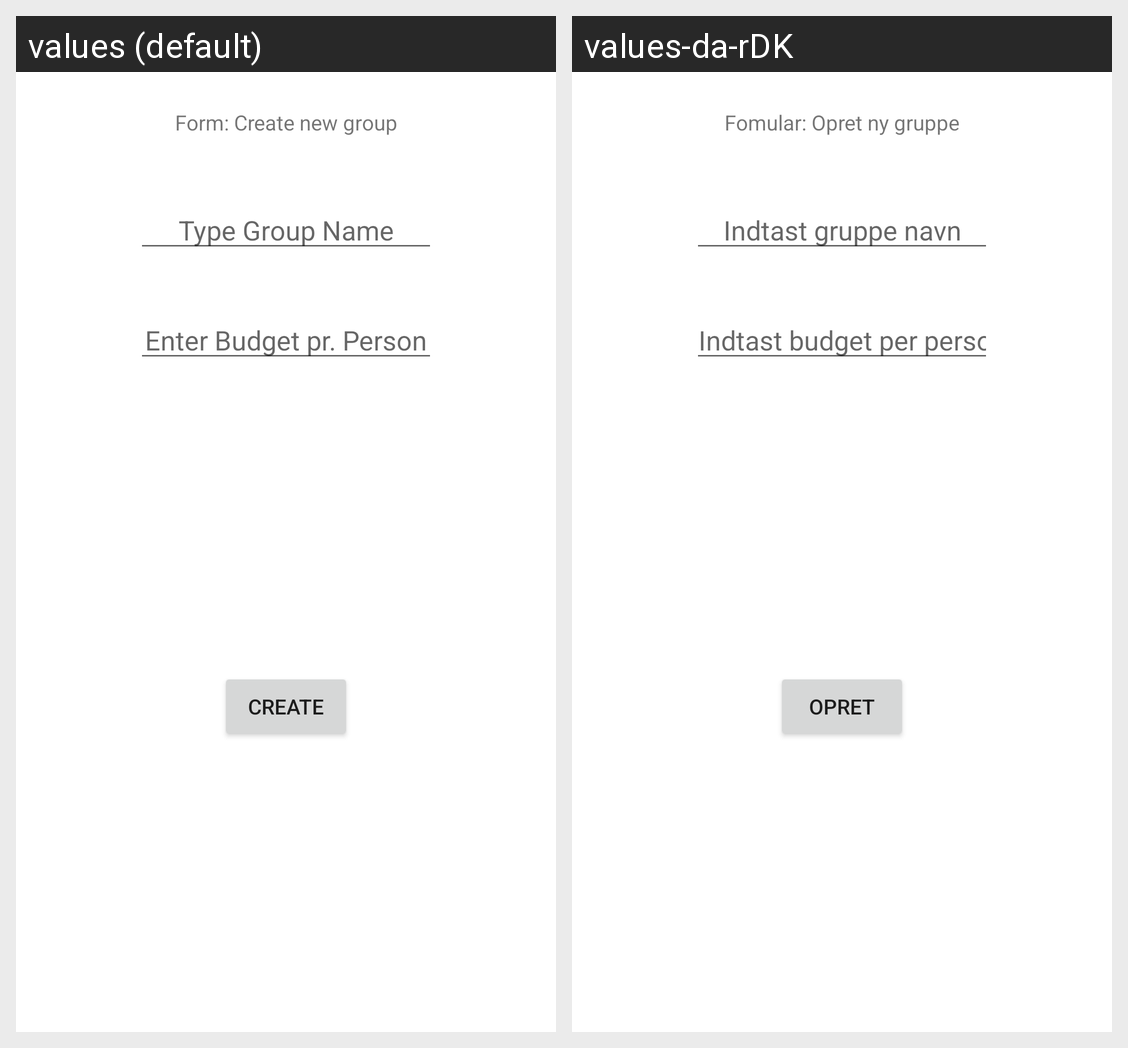

This grid shows one Android layout under two languages. Give, for every string resource on the screen, its name, the default text and each shown locale's text.
Android screen res/layout/fragment_create_group.xml rendered under 2 locales, left to right: values (default), values-da-rDK. Device: Nexus 5 (rendered at 1080×1920; each locale shown at half size, 540×960, under a caption strip naming it); theme Theme.Andprojekt.
Strings drawn on this screen, with the default value and each locale's value (text and hints the layout hard-codes, and strings that could not be matched under every locale, appear in the picture but are not listed):

form_create_new_group
  values: Form: Create new group
  values-da-rDK: Fomular: Opret ny gruppe

group_name
  values: Type Group Name
  values-da-rDK: Indtast gruppe navn

budget_per_person
  values: Enter Budget pr. Person
  values-da-rDK: Indtast budget per person

create
  values: Create
  values-da-rDK: Opret
